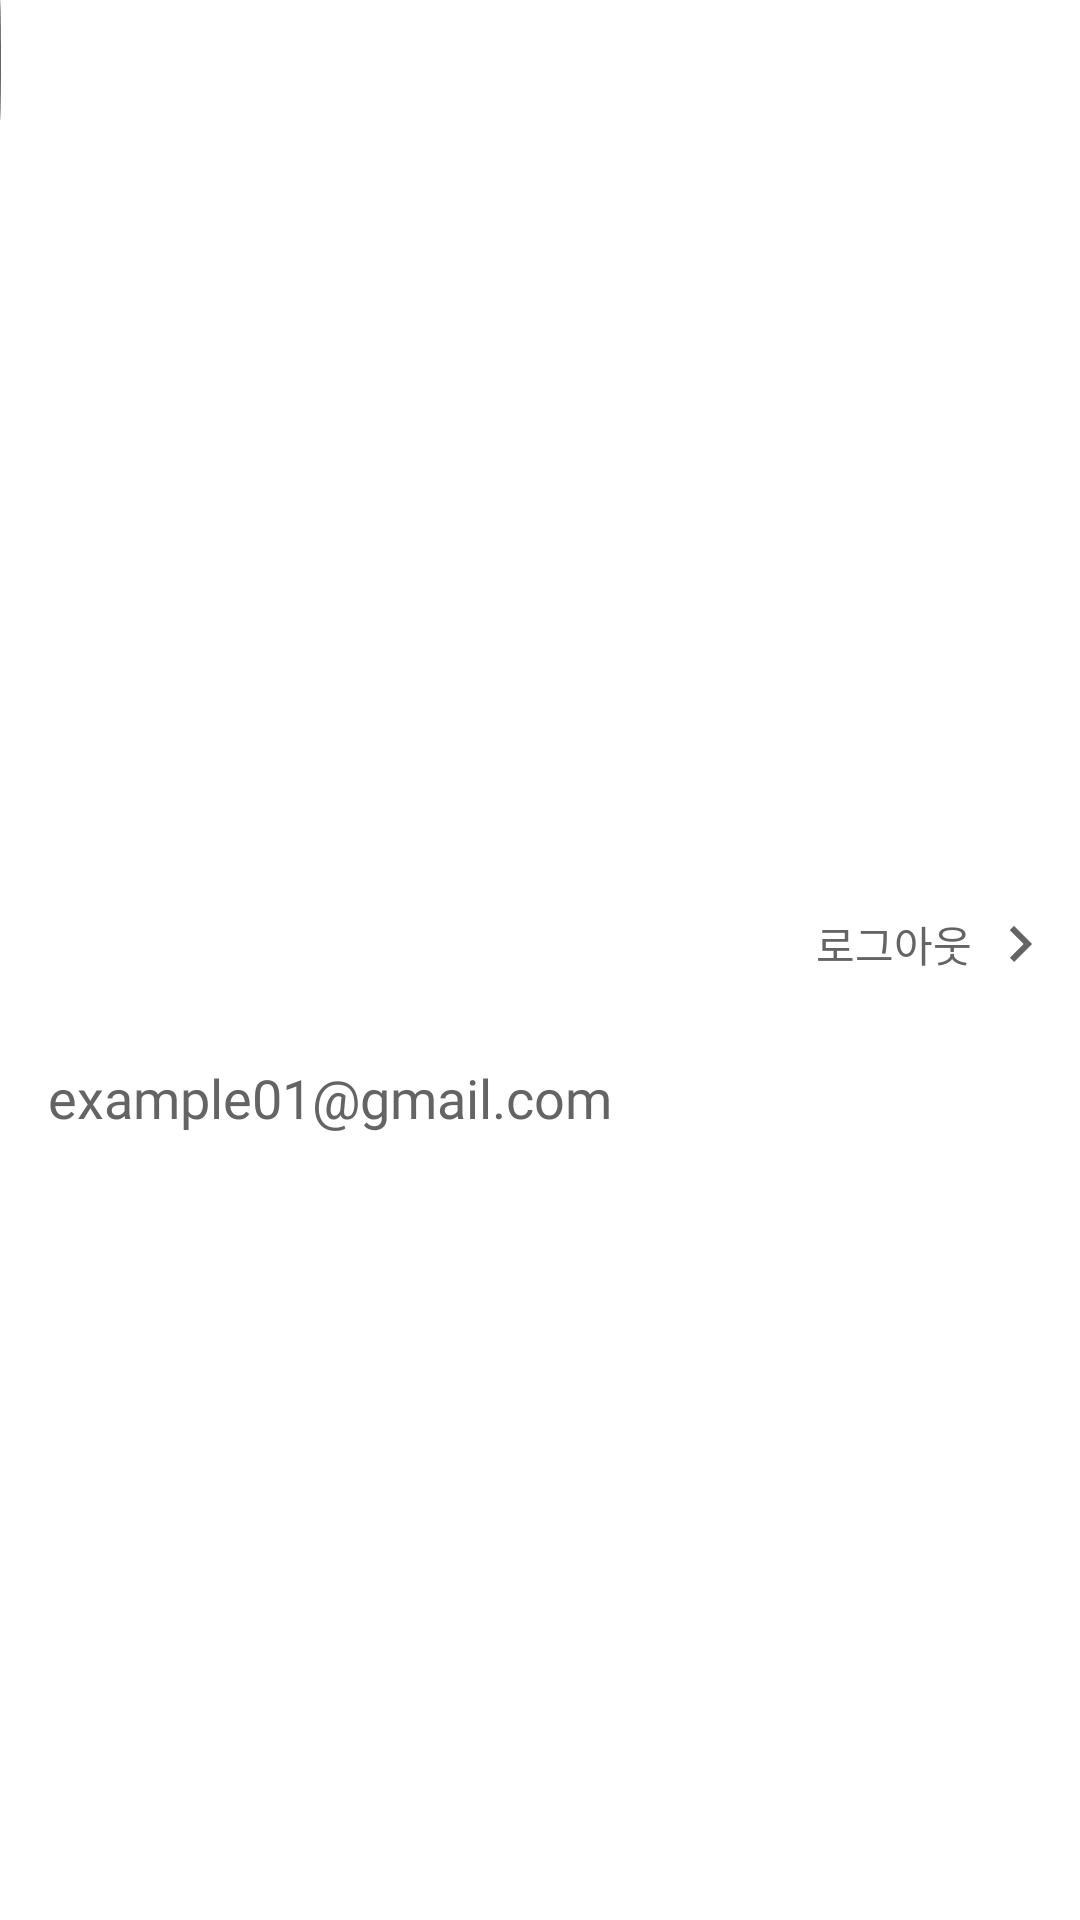

Android layout source for this screen:
<!-- AndroidManifest.xml: application theme AppTheme -->
<!-- res/layout/nav_header_main3.xml -->
<?xml version="1.0" encoding="utf-8"?>
<androidx.constraintlayout.widget.ConstraintLayout xmlns:android="http://schemas.android.com/apk/res/android"
    xmlns:app="http://schemas.android.com/apk/res-auto"
    xmlns:tools="http://schemas.android.com/tools"
    android:layout_width="match_parent"
    android:layout_height="147dp"
    android:gravity="bottom"
    android:orientation="horizontal"
    android:theme="@style/ThemeOverlay.AppCompat.Dark">

    <ImageView
        android:layout_height="40dp"
        android:layout_width="wrap_content"
        app:layout_constraintLeft_toLeftOf="parent"
        app:layout_constraintTop_toTopOf="parent"
        android:src="@drawable/music_round" />


    <TextView
        android:id="@+id/drawer_user_name"
        android:layout_width="wrap_content"
        android:layout_height="wrap_content"
        android:fontFamily="@font/nanumgothicbold"
        tools:text="김뫄뫄"
        android:textColor="#646464"
        android:textSize="26sp"
        app:layout_constraintTop_toTopOf="parent"
        app:layout_constraintLeft_toLeftOf="parent"
        app:layout_constraintBottom_toBottomOf="parent"
        android:layout_marginStart="16dp"/>


    <TextView
        android:id="@+id/drawer_user_email"
        android:layout_width="wrap_content"
        android:layout_height="wrap_content"
        android:fontFamily="@font/nanumgothiclight"
        android:text="example01@gmail.com"
        android:textColor="#646464"
        android:textSize="18sp"
        app:layout_constraintTop_toBottomOf="@id/drawer_user_name"
        app:layout_constraintLeft_toLeftOf="@id/drawer_user_name"
        android:layout_marginTop="16dp"/>


    <TextView
        android:id="@+id/log_out_tv"
        android:layout_width="wrap_content"
        android:layout_height="wrap_content"
        android:layout_marginEnd="4dp"
        android:fontFamily="@font/nanumgothic"
        android:text="로그아웃"
        android:textColor="#646464"
        android:textSize="14dp"
        app:layout_constraintBottom_toBottomOf="@id/log_out_btn"
        app:layout_constraintRight_toLeftOf="@id/log_out_btn"
        app:layout_constraintTop_toTopOf="@id/log_out_btn" />

    <ImageButton
        android:id="@+id/log_out_btn"
        android:layout_width="wrap_content"
        android:layout_height="wrap_content"
        android:src="@drawable/ic_baseline_keyboard_arrow_right_24"
        app:layout_constraintRight_toRightOf="parent"
        app:layout_constraintTop_toTopOf="@id/drawer_user_name"
        android:layout_marginEnd="8dp"
        android:background="#00000000"/>
</androidx.constraintlayout.widget.ConstraintLayout>
<!-- resources referenced by this layout -->
<resources>
  <!-- drawable ic_baseline_keyboard_arrow_right_24 (drawable) -->
  <vector android:height="24dp" android:tint="#646464"
      android:viewportHeight="24" android:viewportWidth="24"
      android:width="24dp" xmlns:android="http://schemas.android.com/apk/res/android">
      <path android:fillColor="@android:color/white" android:pathData="M8.59,16.59L13.17,12 8.59,7.41 10,6l6,6 -6,6 -1.41,-1.41z"/>
  </vector>
  <!-- drawable music_round (drawable) -->
  <?xml version="1.0" encoding="utf-8"?>
  <shape xmlns:android="http://schemas.android.com/apk/res/android"
      android:shape="oval">
  
      <solid android:color="#646464"/>
  
  </shape>
  <style name="AppTheme" parent="Theme.MaterialComponents.Light.NoActionBar">
          
          <item name="colorPrimary">@color/colorPrimary</item>
          <item name="colorPrimaryDark">@color/colorPrimaryDark</item>
          <item name="colorAccent">@color/colorAccent</item>
          <item name="android:textColorPrimary">@color/textColorPrimary</item>
      </style>
  <color name="colorPrimary">#5D6FCF</color>
  <color name="colorPrimaryDark">#3949A1</color>
  <color name="colorAccent">@color/colorPrimary</color>
  <color name="textColorPrimary">#ffffff</color>
</resources>
